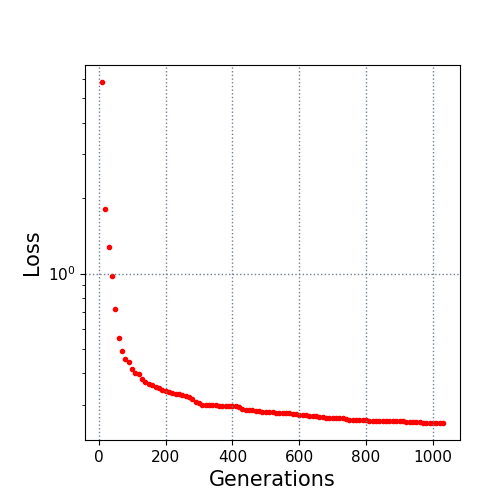

The data file committed next to this chart (first rows):
10.0, 5.813108
20.0, 1.806
30.0, 1.281
40.0, 0.9764
50.0, 0.7237
60.0, 0.5521
70.0, 0.4898
80.0, 0.4547
90.0, 0.4417
100.0, 0.4164
110.0, 0.4019
120.0, 0.3972
130.0, 0.38
140.0, 0.3694
150.0, 0.3635
160.0, 0.3577
170.0, 0.352
180.0, 0.3504
190.0, 0.3423
200.0, 0.3413
210.0, 0.3354
220.0, 0.3323
230.0, 0.3312
240.0, 0.3307
250.0, 0.3267
260.0, 0.3254
270.0, 0.3211
280.0, 0.3164
290.0, 0.3073
300.0, 0.3053
310.0, 0.2995
320.0, 0.2995
330.0, 0.2995
340.0, 0.298
350.0, 0.298
360.0, 0.2966
370.0, 0.2955
380.0, 0.2955
390.0, 0.2955
400.0, 0.2955
410.0, 0.2951
420.0, 0.2937
430.0, 0.2873
440.0, 0.2865
450.0, 0.2847
460.0, 0.2847
470.0, 0.2829
480.0, 0.2817
490.0, 0.2809
500.0, 0.2801
510.0, 0.2801
520.0, 0.2801
530.0, 0.2772
540.0, 0.2766
550.0, 0.2766
560.0, 0.2766
570.0, 0.2766
580.0, 0.2758
590.0, 0.2748
600.0, 0.2737
610.0, 0.2721
... 42 more rows
